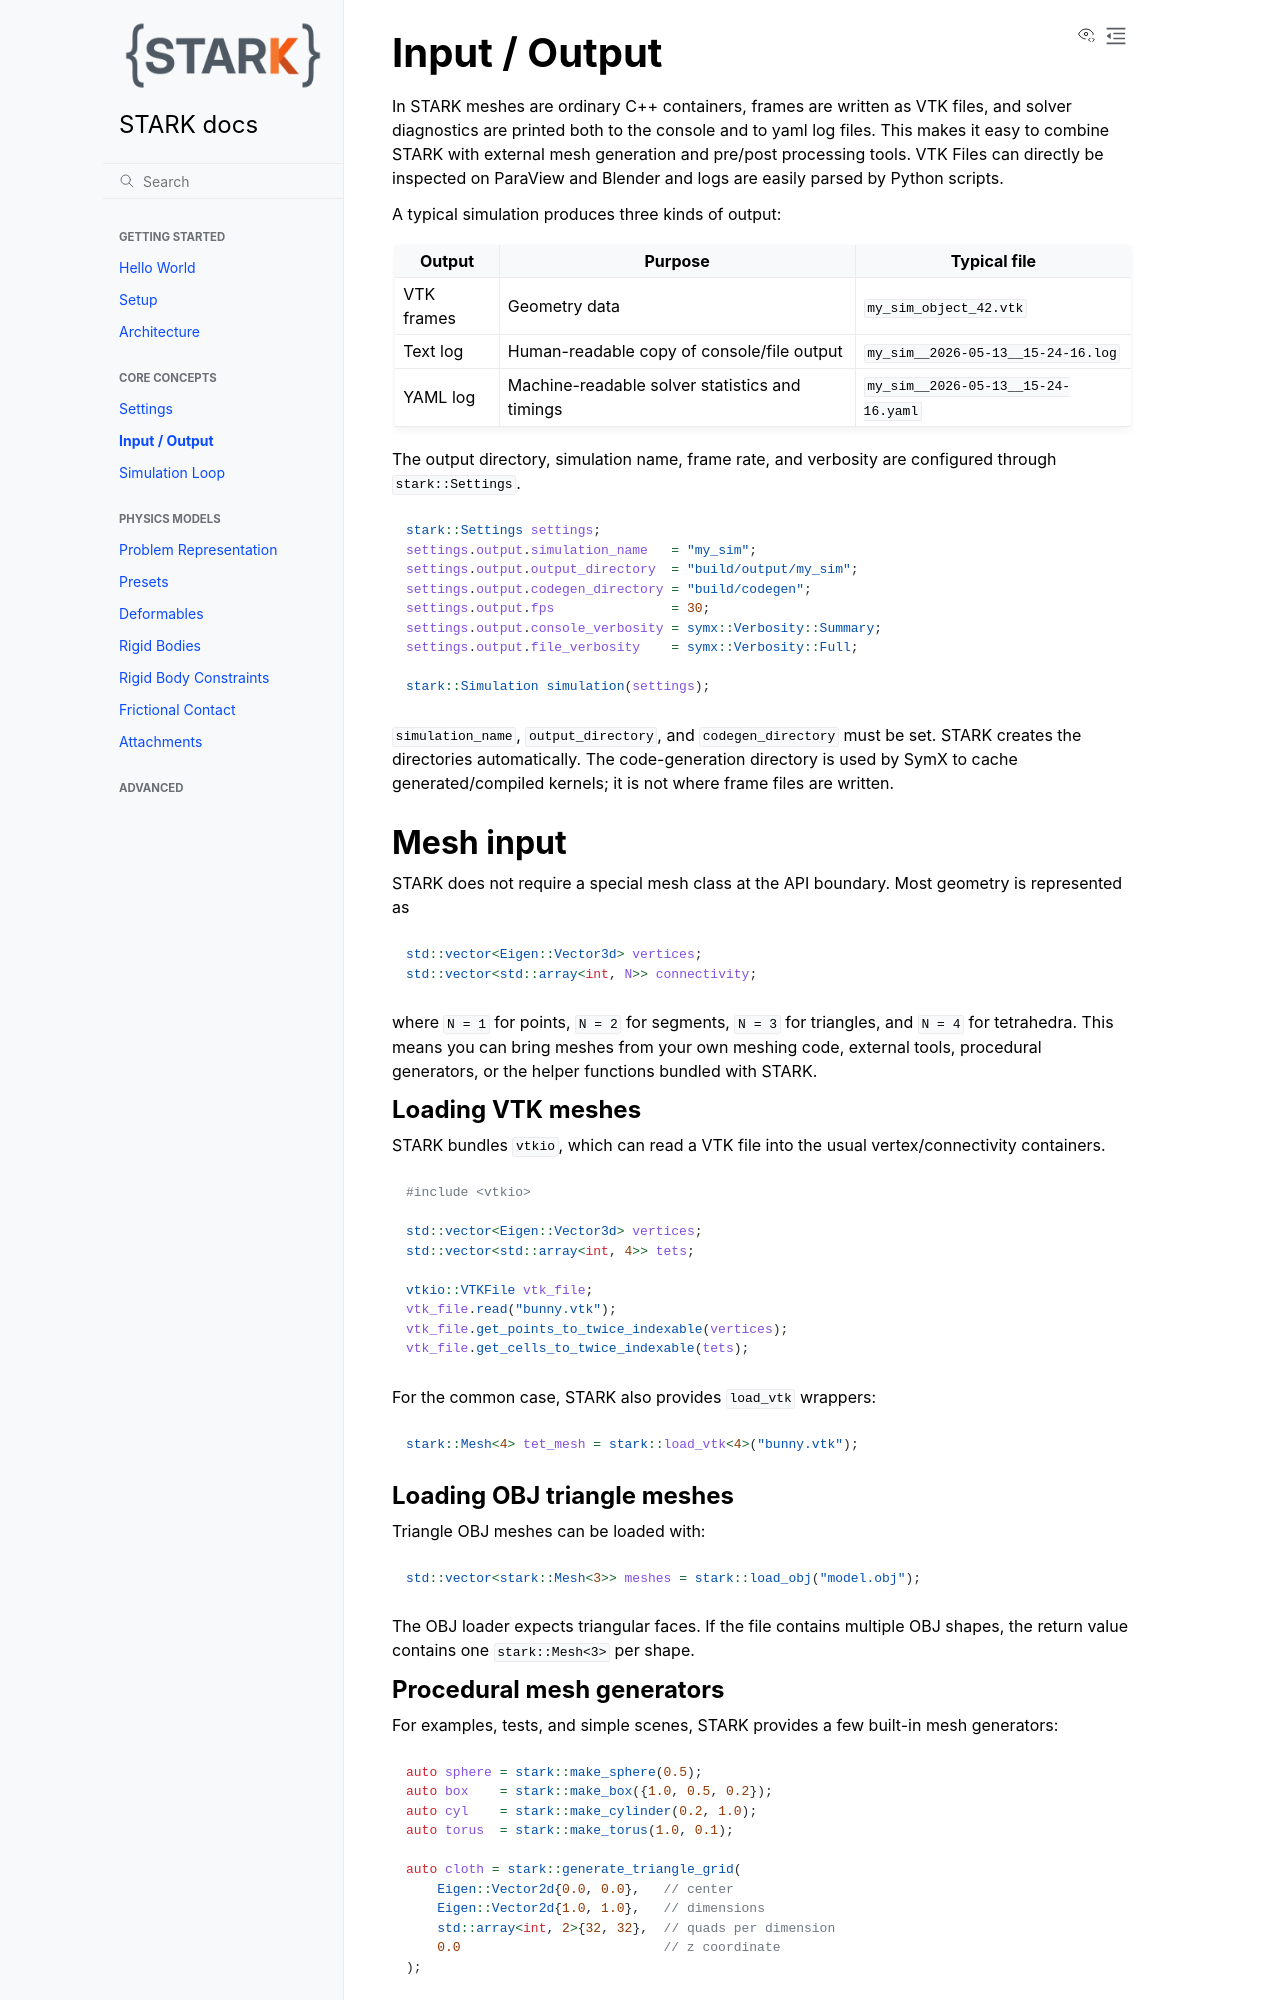

repository: InteractiveComputerGraphics/stark · page: io.html · generator: sphinx

# Input / Output

STARK keeps input and output simple: meshes are ordinary C++ containers, frames are written as VTK files, and solver diagnostics are printed both to the console and to yaml log files. This makes it easy to combine STARK with external mesh generation and pre/post processing tools.
VTK Files can directly be inspected on ParaView and Blender and logs are easily parsed by Python scripts.

A typical simulation produces three kinds of output:

| Output | Purpose | Typical file |
|---|---|---|
| VTK frames | Geometry data | `my_sim_object_42.vtk` |
| Text log | Human-readable copy of console/file output | `my_sim__2026-05-13__15-24-16.log` |
| YAML log | Machine-readable solver statistics and timings | `my_sim__2026-05-13__15-24-16.yaml` |

The output directory, simulation name, frame rate, and verbosity are configured through `stark::Settings`.

```cpp
stark::Settings settings;
settings.output.simulation_name   = "my_sim";
settings.output.output_directory  = "build/output/my_sim";
settings.output.codegen_directory = "build/codegen";
settings.output.fps               = 30;
settings.output.console_verbosity = symx::Verbosity::Summary;
settings.output.file_verbosity    = symx::Verbosity::Full;

stark::Simulation simulation(settings);
```

`simulation_name`, `output_directory`, and `codegen_directory` must be set. STARK creates the directories automatically. The code-generation directory is used by SymX to cache generated/compiled kernels; it is not where frame files are written.

## Mesh input

STARK does not require a special mesh class at the API boundary. Most geometry is represented as

```cpp
std::vector<Eigen::Vector3d> vertices;
std::vector<std::array<int, N>> connectivity;
```

where `N = 1` for points, `N = 2` for segments, `N = 3` for triangles, and `N = 4` for tetrahedra. This means you can bring meshes from your own meshing code, external tools, procedural generators, or the helper functions bundled with STARK.

### Loading VTK meshes

STARK bundles `vtkio`, which can read a VTK file into the usual vertex/connectivity containers.

```cpp
#include <vtkio>

std::vector<Eigen::Vector3d> vertices;
std::vector<std::array<int, 4>> tets;

vtkio::VTKFile vtk_file;
vtk_file.read("bunny.vtk");
vtk_file.get_points_to_twice_indexable(vertices);
vtk_file.get_cells_to_twice_indexable(tets);
```

For the common case, STARK also provides `load_vtk` wrappers:

```cpp
stark::Mesh<4> tet_mesh = stark::load_vtk<4>("bunny.vtk");
```

### Loading OBJ triangle meshes

Triangle OBJ meshes can be loaded with:

```cpp
std::vector<stark::Mesh<3>> meshes = stark::load_obj("model.obj");
```

The OBJ loader expects triangular faces. If the file contains multiple OBJ shapes, the return value contains one `stark::Mesh<3>` per shape.
